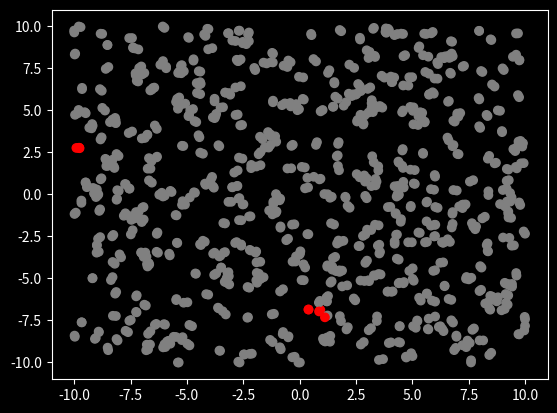

The script that saved this image:
import matplotlib.pyplot as plt
import numpy as np
from matplotlib import style
style.use('dark_background')
from matplotlib.animation import FuncAnimation as animation


inf_col = 'red'
rec_col = 'lime'
suc_col = 'grey'

infection_radius = 0.6
recovery_rate = 0.01
stage_dimension = 20 # MxM square stage

init = [500, # pop. size
        2, # infected
        0] #removed

class Sim():
    def __init__(self,init):
        #init = [N,inf,rec]
        self.N = init[0]
        suc = self.N-init[1]-init[2]
        self.cols = np.repeat([suc_col,inf_col,rec_col],
                              [suc,init[1],init[2]])
        self.low,self.high = -stage_dimension/2,stage_dimension/2
        self.pos = np.random.uniform(self.low,self.high,size=(2,self.N))
        
        self.stream = self.data_stream()
        self.fig,self.ax = plt.subplots();
        
        self.ani = animation(self.fig, self.update, interval=80, 
                                          init_func=self.setup, blit=True)

    def setup(self):
        p,c= next(self.stream)
        
        self.scat = self.ax.scatter(x=p[0,:],
                                    y=p[1,:],
                                    c=c.T)
        return self.scat,
    
    def arg_within_radius(self,inf,succeptible,r):
        #inf 1x2, succeptible nx2 matrices
        dist = np.sqrt(((inf-succeptible)**2).sum(axis=1))
        return np.argwhere(dist<r).ravel()
    
    def data_stream(self):
        while True:
            #move points
            jitter = 0.1*np.random.normal(0,1,size=(2,self.N))
            self.pos[0:2,:]+=jitter

            #infect and recover---------
            #get infected people
            inf = np.argwhere(self.cols == inf_col).ravel()
            inf_people = self.pos[:,inf].T

            for i in inf_people:
                suc = np.argwhere(self.cols == suc_col).ravel()
                suc_people = self.pos[:,suc].T

                infect = self.arg_within_radius(i,suc_people,infection_radius)
                infect_index = suc[infect]
                self.cols[infect_index] = inf_col
            
            #adjust out of bounds
            x1=np.where(self.pos[0:2,:]<self.low)
            x2=np.where(self.pos[0:2,:]>self.high)
            self.pos[0:2,:][x1],self.pos[0:2,:][x2] = self.low,self.high
            
            #yield [self.pos,self.cols],
            r = np.random.uniform(0,1, size = inf.size)
            rec = np.argwhere(r<recovery_rate).T
            recovered_idx = inf[rec]
            self.cols[recovered_idx] = rec_col
            
            yield self.pos,self.cols
            
    def update(self,i):
        data,c= next(self.stream)
        self.scat.set_offsets(data[0:2,:].T)
        self.scat.set_sizes(np.zeros(self.N)+10)
        self.scat.set_color(c.T)
        return self.scat,

S = Sim(init)
plt.show()

